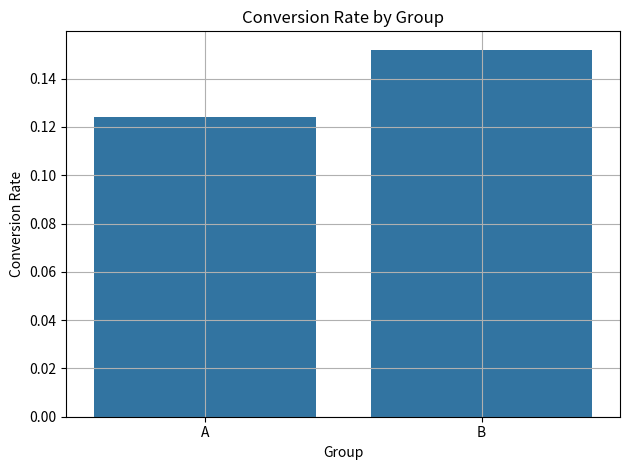

Recreate this plot in Python. (Note: this script raises an exception after producing the figure.)
# Step 1: Import libraries
import numpy as np
import pandas as pd
import matplotlib.pyplot as plt
import seaborn as sns
from scipy import stats

# Step 2: Simulate A/B test data
np.random.seed(42)
n_A = 1000
n_B = 1000
conv_A = np.random.binomial(1, 0.12, n_A)
conv_B = np.random.binomial(1, 0.15, n_B)

df = pd.DataFrame({
    'Group': ['A']*n_A + ['B']*n_B,
    'Converted': np.concatenate([conv_A, conv_B])
})

# Step 3: Visualize conversion rates
sns.barplot(x='Group', y='Converted', data=df, ci=None)
plt.title('Conversion Rate by Group')
plt.ylabel('Conversion Rate')
plt.grid(True)
plt.tight_layout()
plt.show()

# Step 4: Hypothesis testing
conv_rate_A = conv_A.mean()
conv_rate_B = conv_B.mean()
diff = conv_rate_B - conv_rate_A

# Perform two-proportion z-test
count = np.array([conv_A.sum(), conv_B.sum()])
nobs = np.array([n_A, n_B])
z_stat, p_val = stats.proportions_ztest(count, nobs)

# Step 5: Confidence interval
ci_low, ci_high = stats.proportion_confint(count[1], nobs[1], alpha=0.05)

print("=== A/B Test Results ===")
print(f"Conversion Rate A: {conv_rate_A:.3f}")
print(f"Conversion Rate B: {conv_rate_B:.3f}")
print(f"Difference: {diff:.3f}")
print(f"Z-statistic: {z_stat:.2f}")
print(f"P-value: {p_val:.4f}")
print(f"95% CI for Group B: ({ci_low:.3f}, {ci_high:.3f})")